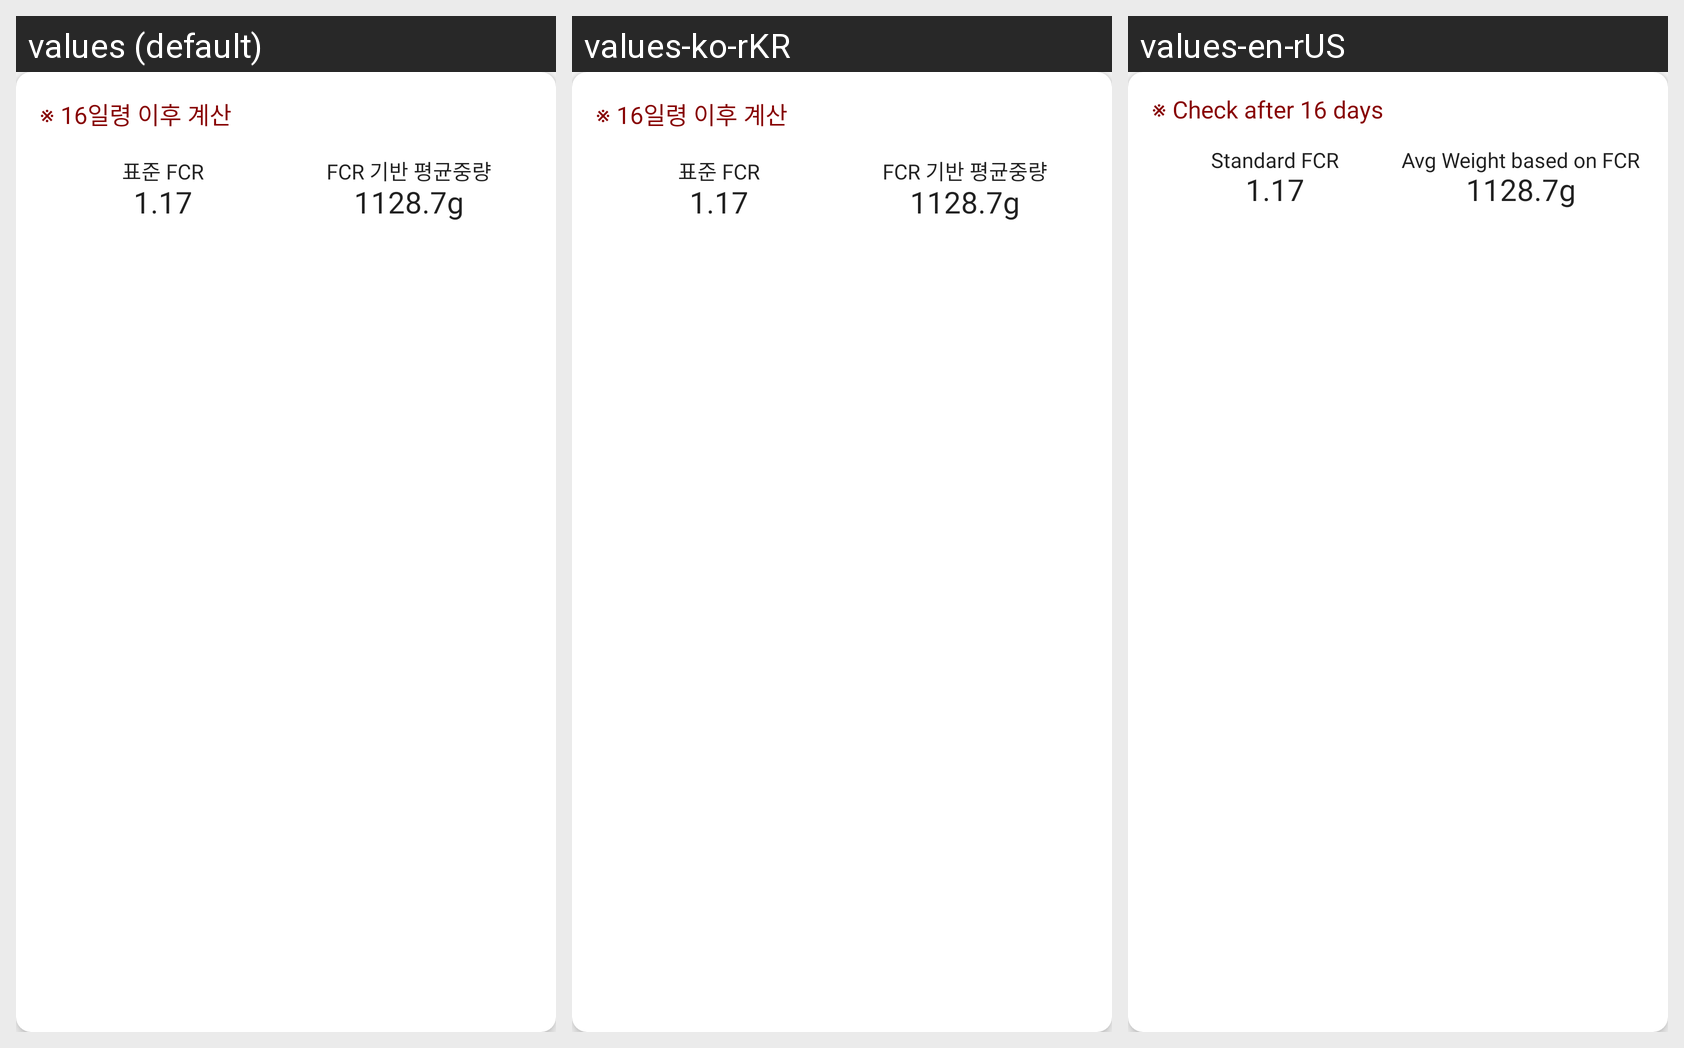

The same Android screen rendered under several of its app's locales, left to right. List the strings drawn on it with the default value and each locale's translation.
Android screen res/layout/include_cardview_fcr.xml rendered under 3 locales, left to right: values (default), values-ko-rKR, values-en-rUS. Device: Nexus 5 (rendered at 1080×1920; each locale shown at half size, 540×960, under a caption strip naming it); theme AppTheme.
Strings drawn on this screen, with the default value and each locale's value (text and hints the layout hard-codes, and strings that could not be matched under every locale, appear in the picture but are not listed):

fcr_16days
  values: ※ 16일령 이후 계산
  values-ko-rKR: ※ 16일령 이후 계산
  values-en-rUS: ※ Check after 16 days

standard_fcr
  values: 표준 FCR
  values-ko-rKR: 표준 FCR
  values-en-rUS: Standard FCR

fcr_weight
  values: FCR 기반 평균중량
  values-ko-rKR: FCR 기반 평균중량
  values-en-rUS: Avg Weight based on FCR
